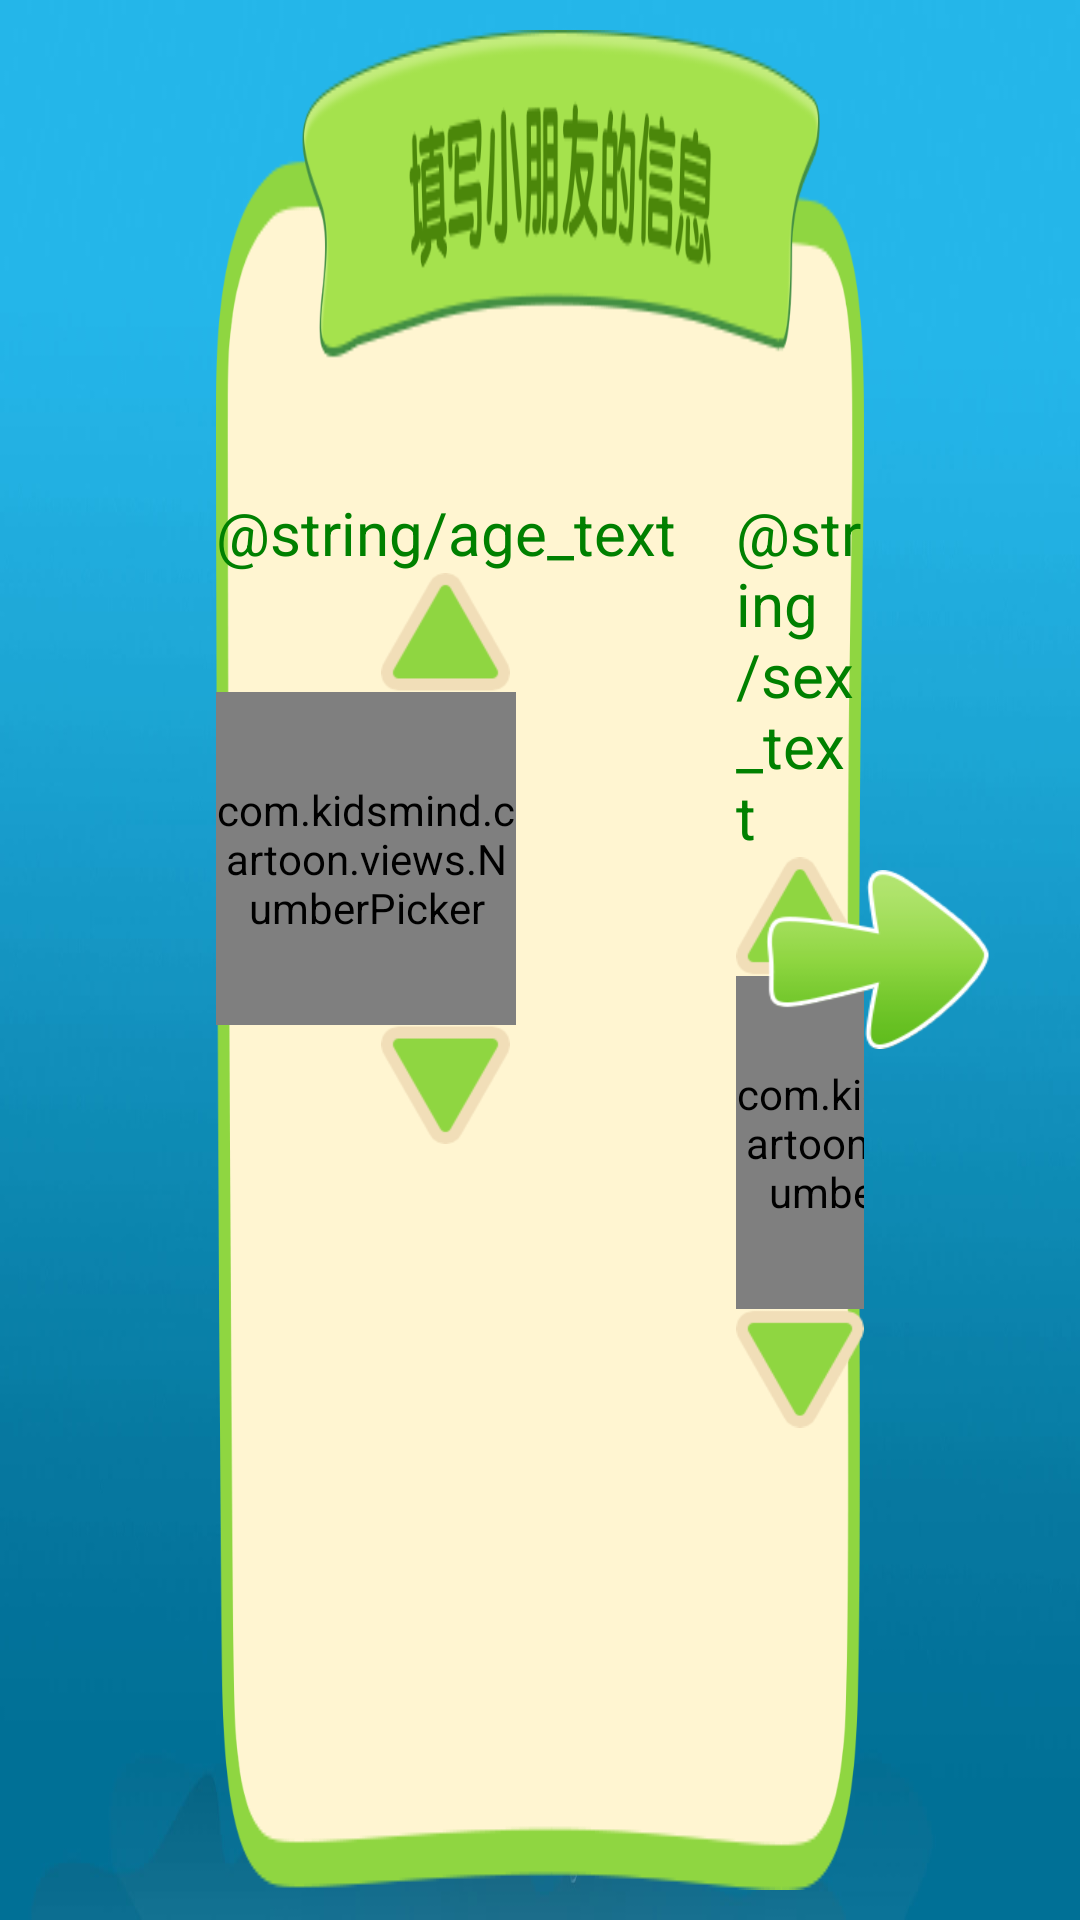

This screen was rendered from an Android layout file. Write that file and the resources it references.
<!-- AndroidManifest.xml: fallback theme Theme.MaterialComponents.DayNight.NoActionBar -->
<!-- res/layout/kidsinfo_fragment.xml -->
<?xml version="1.0" encoding="utf-8"?>
<RelativeLayout xmlns:android="http://schemas.android.com/apk/res/android"
    android:layout_width="match_parent"
    android:layout_height="match_parent"
    android:background="@drawable/common_bg">

    <LinearLayout
        android:layout_width="match_parent"
        android:layout_height="match_parent"
        android:gravity="center"
        android:orientation="horizontal"
        android:paddingBottom="10dp"
        android:paddingTop="10dp"
        android:weightSum="1">

        <RelativeLayout
            android:layout_width="0dp"
            android:layout_height="match_parent"
            android:layout_weight="0.6"
            android:background="@drawable/bg_baby_info">

            <LinearLayout
                android:layout_width="wrap_content"
                android:layout_height="wrap_content"
                android:layout_centerInParent="true"
                android:orientation="horizontal">

                <LinearLayout
                    android:layout_width="wrap_content"
                    android:layout_height="wrap_content"
                    android:orientation="vertical">

                    <TextView
                        android:id="@+id/age_text"
                        android:layout_width="wrap_content"
                        android:layout_height="wrap_content"
                        android:layout_gravity="center_horizontal"
                        android:text="@string/age_text"
                        android:textColor="@color/green"
                        android:textSize="20sp" />

                    <ImageView
                        android:layout_width="wrap_content"
                        android:layout_height="wrap_content"
                        android:layout_gravity="center_horizontal"
                        android:contentDescription="@string/app_name"
                        android:src="@drawable/img_up" />

                    <com.kidsmind.cartoon.views.NumberPicker
                        android:id="@+id/age_picker"
                        android:layout_width="@dimen/kNumberPicker_width"
                        android:layout_height="@dimen/kNumberPicker_height"
                        android:background="@drawable/bg_wheel" />

                    <ImageView
                        android:layout_width="wrap_content"
                        android:layout_height="wrap_content"
                        android:layout_gravity="center_horizontal"
                        android:contentDescription="@string/app_name"
                        android:src="@drawable/img_down" />
                </LinearLayout>

                <LinearLayout
                    android:layout_width="wrap_content"
                    android:layout_height="wrap_content"
                    android:layout_marginLeft="@dimen/kidsinfo_marin_left"
                    android:orientation="vertical">

                    <TextView
                        android:id="@+id/sex_text"
                        android:layout_width="wrap_content"
                        android:layout_height="wrap_content"
                        android:layout_gravity="center_horizontal"
                        android:text="@string/sex_text"
                        android:textColor="@color/green"
                        android:textSize="20sp" />

                    <ImageView
                        android:layout_width="wrap_content"
                        android:layout_height="wrap_content"
                        android:layout_gravity="center_horizontal"
                        android:contentDescription="@string/app_name"
                        android:src="@drawable/img_up" />

                    <com.kidsmind.cartoon.views.NumberPicker
                        android:id="@+id/sex_picker"
                        android:layout_width="@dimen/kNumberPicker_width"
                        android:layout_height="@dimen/kNumberPicker_height"
                        android:background="@drawable/bg_wheel" />

                    <ImageView
                        android:layout_width="wrap_content"
                        android:layout_height="wrap_content"
                        android:layout_gravity="center_horizontal"
                        android:contentDescription="@string/app_name"
                        android:src="@drawable/img_down" />
                </LinearLayout>
            </LinearLayout>
        </RelativeLayout>
    </LinearLayout>


    <ImageButton
        android:id="@+id/img_next"
        android:layout_width="wrap_content"
        android:layout_height="wrap_content"
        android:layout_alignParentRight="true"
        android:layout_centerVertical="true"
        android:layout_marginRight="30dp"
        android:background="@drawable/next_page_button_selector" />
</RelativeLayout>
<!-- resources referenced by this layout -->
<resources>
  <color name="green">#008000</color>
  <dimen name="kNumberPicker_height">111dp</dimen>
  <dimen name="kNumberPicker_width">100dp</dimen>
  <dimen name="kidsinfo_marin_left">20dp</dimen>
  <!-- drawable bg_baby_info: png bitmap (drawable-xhdpi, 36240 bytes) -->
  <!-- drawable bg_wheel (drawable) -->
  <?xml version="1.0" encoding="utf-8"?>
  <selector xmlns:android="http://schemas.android.com/apk/res/android">
  
      
      <item android:drawable="@drawable/btn_wheel_press" android:state_pressed="true"/>
      
      <item android:drawable="@drawable/btn_wheel_press" android:state_focused="true"/>
      
      <item android:drawable="@drawable/btn_wheel_press" android:state_hovered="true"/>
      
      <item android:drawable="@drawable/btn_wheel_normal"/>
  
  </selector>
  <!-- drawable common_bg: jpg bitmap (drawable-xhdpi, 34188 bytes) -->
  <!-- drawable img_down: png bitmap (drawable-xhdpi, 2773 bytes) -->
  <!-- drawable img_up: png bitmap (drawable-xhdpi, 2753 bytes) -->
  <!-- drawable next_page_button_selector (drawable) -->
  <?xml version="1.0" encoding="utf-8"?>
  <selector xmlns:android="http://schemas.android.com/apk/res/android">
  
      
      <item android:drawable="@drawable/icon_next_down" android:state_pressed="true" />
      
      <item android:drawable="@drawable/icon_next_down" android:state_focused="true" />
      
      <item android:drawable="@drawable/icon_next_down" android:state_hovered="true" />
      
      <item android:drawable="@drawable/icon_next_down" android:state_selected="true" />
      
      <item android:drawable="@drawable/icon_next" />
  
  </selector>
  <string name="app_name">android工具类</string>
  <!-- drawable btn_wheel_press: png bitmap (drawable-xhdpi, 8865 bytes) -->
  <!-- drawable btn_wheel_normal: png bitmap (drawable-xhdpi, 8486 bytes) -->
  <!-- drawable icon_next_down: png bitmap (drawable-xhdpi, 6291 bytes) -->
  <!-- drawable icon_next: png bitmap (drawable-xhdpi, 6867 bytes) -->
</resources>
